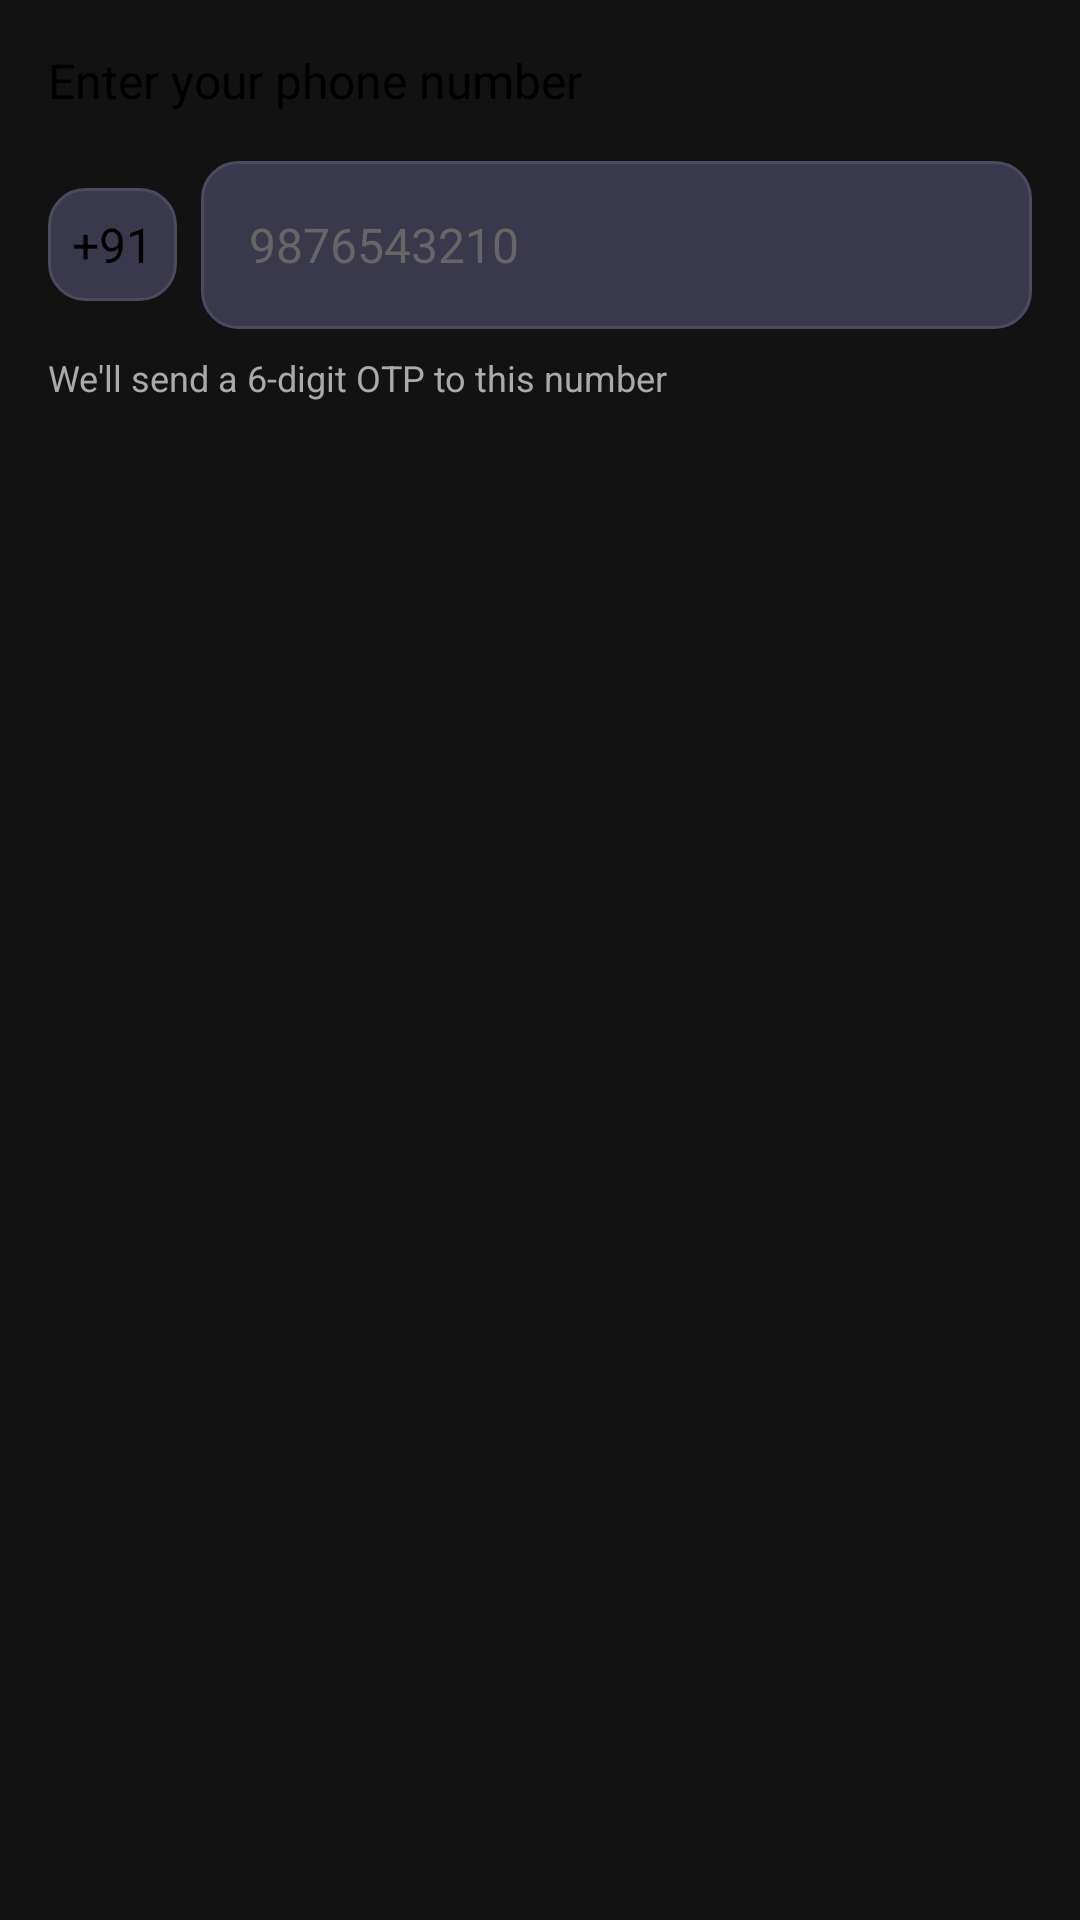

This screen was rendered from an Android layout file. Write that file and the resources it references.
<!-- AndroidManifest.xml: application theme Theme.VenueGo -->
<!-- res/layout/dialog_phone_input.xml -->
<?xml version="1.0" encoding="utf-8"?>
<LinearLayout xmlns:android="http://schemas.android.com/apk/res/android"
    android:layout_width="match_parent"
    android:layout_height="wrap_content"
    android:orientation="vertical"
    android:padding="16dp">

    <TextView
        android:layout_width="wrap_content"
        android:layout_height="wrap_content"
        android:text="Enter your phone number"
        android:textColor="@android:color/black"
        android:textSize="16sp"
        android:layout_marginBottom="16dp" />

    <LinearLayout
        android:layout_width="match_parent"
        android:layout_height="wrap_content"
        android:orientation="horizontal"
        android:gravity="center_vertical">

        <TextView
            android:layout_width="wrap_content"
            android:layout_height="wrap_content"
            android:text="+91"
            android:textColor="@android:color/black"
            android:textSize="16sp"
            android:padding="8dp"
            android:background="@drawable/rounded_edittext_background"
            android:layout_marginEnd="8dp" />

        <EditText
            android:id="@+id/et_phone_number"
            android:layout_width="0dp"
            android:layout_height="56dp"
            android:layout_weight="1"
            android:hint="9876543210"
            android:inputType="phone"
            android:maxLength="10"
            android:textSize="16sp"
            android:background="@drawable/rounded_edittext_background"
            android:paddingStart="16dp"
            android:paddingEnd="16dp" />

    </LinearLayout>

    <TextView
        android:layout_width="wrap_content"
        android:layout_height="wrap_content"
        android:text="We'll send a 6-digit OTP to this number"
        android:textColor="@android:color/darker_gray"
        android:textSize="12sp"
        android:layout_marginTop="8dp" />

</LinearLayout>
<!-- resources referenced by this layout -->
<resources>
  <!-- drawable rounded_edittext_background (drawable) -->
  <?xml version="1.0" encoding="utf-8"?>
  <shape xmlns:android="http://schemas.android.com/apk/res/android"
      android:shape="rectangle">
      <solid android:color="#3A394B" /> <corners android:radius="12dp" /> <stroke android:width="1dp" android:color="#4C4B5E" /> </shape>
  <color name="vibrant_purple">#7C3AED</color>
  <color name="light_purple">#2575FC</color>
  <color name="text_primary">#FFFFFF</color>
  <color name="blue_info">#2196F3</color>
  <color name="green_success">#4CAF50</color>
  <color name="background_dark">#121212</color>
  <color name="text_hint">#666666</color>
  <style name="Widget.VenueGo.Button" parent="Widget.MaterialComponents.Button">
  
          <item name="cornerRadius">@dimen/button_corner_radius</item>
          <item name="android:padding">16dp</item>
          <item name="android:textAllCaps">false</item>
          <item name="android:textAppearance">
              @style/TextAppearance.VenueGo.Button
          </item>
      </style>
  <style name="Widget.VenueGo.Chip" parent="Widget.MaterialComponents.Chip.Choice">
  
          <item name="chipBackgroundColor">@color/chip_unselected</item>
          <item name="chipStrokeColor">@color/border_light</item>
          <item name="chipStrokeWidth">1dp</item>
          <item name="chipCornerRadius">20dp</item>
          <item name="android:textAppearance">
              @style/TextAppearance.VenueGo.Chip
          </item>
      </style>
  <style name="Widget.VenueGo.CardView" parent="Widget.MaterialComponents.CardView">
  
          <item name="cardCornerRadius">@dimen/card_corner_radius</item>
          <item name="cardElevation">@dimen/card_elevation</item>
          <item name="cardBackgroundColor">@color/background_card</item>
          <item name="contentPadding">16dp</item>
      </style>
  <style name="ShapeAppearance.VenueGo.SmallComponent" parent="ShapeAppearance.MaterialComponents.SmallComponent">
          <item name="cornerFamily">rounded</item>
          <item name="cornerSize">8dp</item>
      </style>
  <style name="ShapeAppearance.VenueGo.MediumComponent" parent="ShapeAppearance.MaterialComponents.MediumComponent">
          <item name="cornerFamily">rounded</item>
          <item name="cornerSize">12dp</item>
      </style>
  <style name="ShapeAppearance.VenueGo.LargeComponent" parent="ShapeAppearance.MaterialComponents.LargeComponent">
          <item name="cornerFamily">rounded</item>
          <item name="cornerSize">16dp</item>
      </style>
  <dimen name="button_corner_radius">12dp</dimen>
  <style name="TextAppearance.VenueGo.Button" parent="TextAppearance.MaterialComponents.Button">
          <item name="android:textColor">@color/text_primary</item>
          <item name="android:textSize">14sp</item>
          <item name="android:textStyle">bold</item>
          <item name="android:textAllCaps">false</item>
      </style>
  <dimen name="input_corner_radius">12dp</dimen>
  <color name="input_border">#444444</color>
  <color name="input_background">#2D2D2D</color>
  <color name="chip_unselected">#444444</color>
  <color name="border_light">#333333</color>
  <style name="TextAppearance.VenueGo.Chip" parent="TextAppearance.MaterialComponents.Chip">
          <item name="android:textColor">@color/text_primary</item>
          <item name="android:textSize">14sp</item>
      </style>
  <dimen name="card_corner_radius">16dp</dimen>
  <dimen name="card_elevation">6dp</dimen>
  <color name="background_card">#2D2D2D</color>
</resources>
